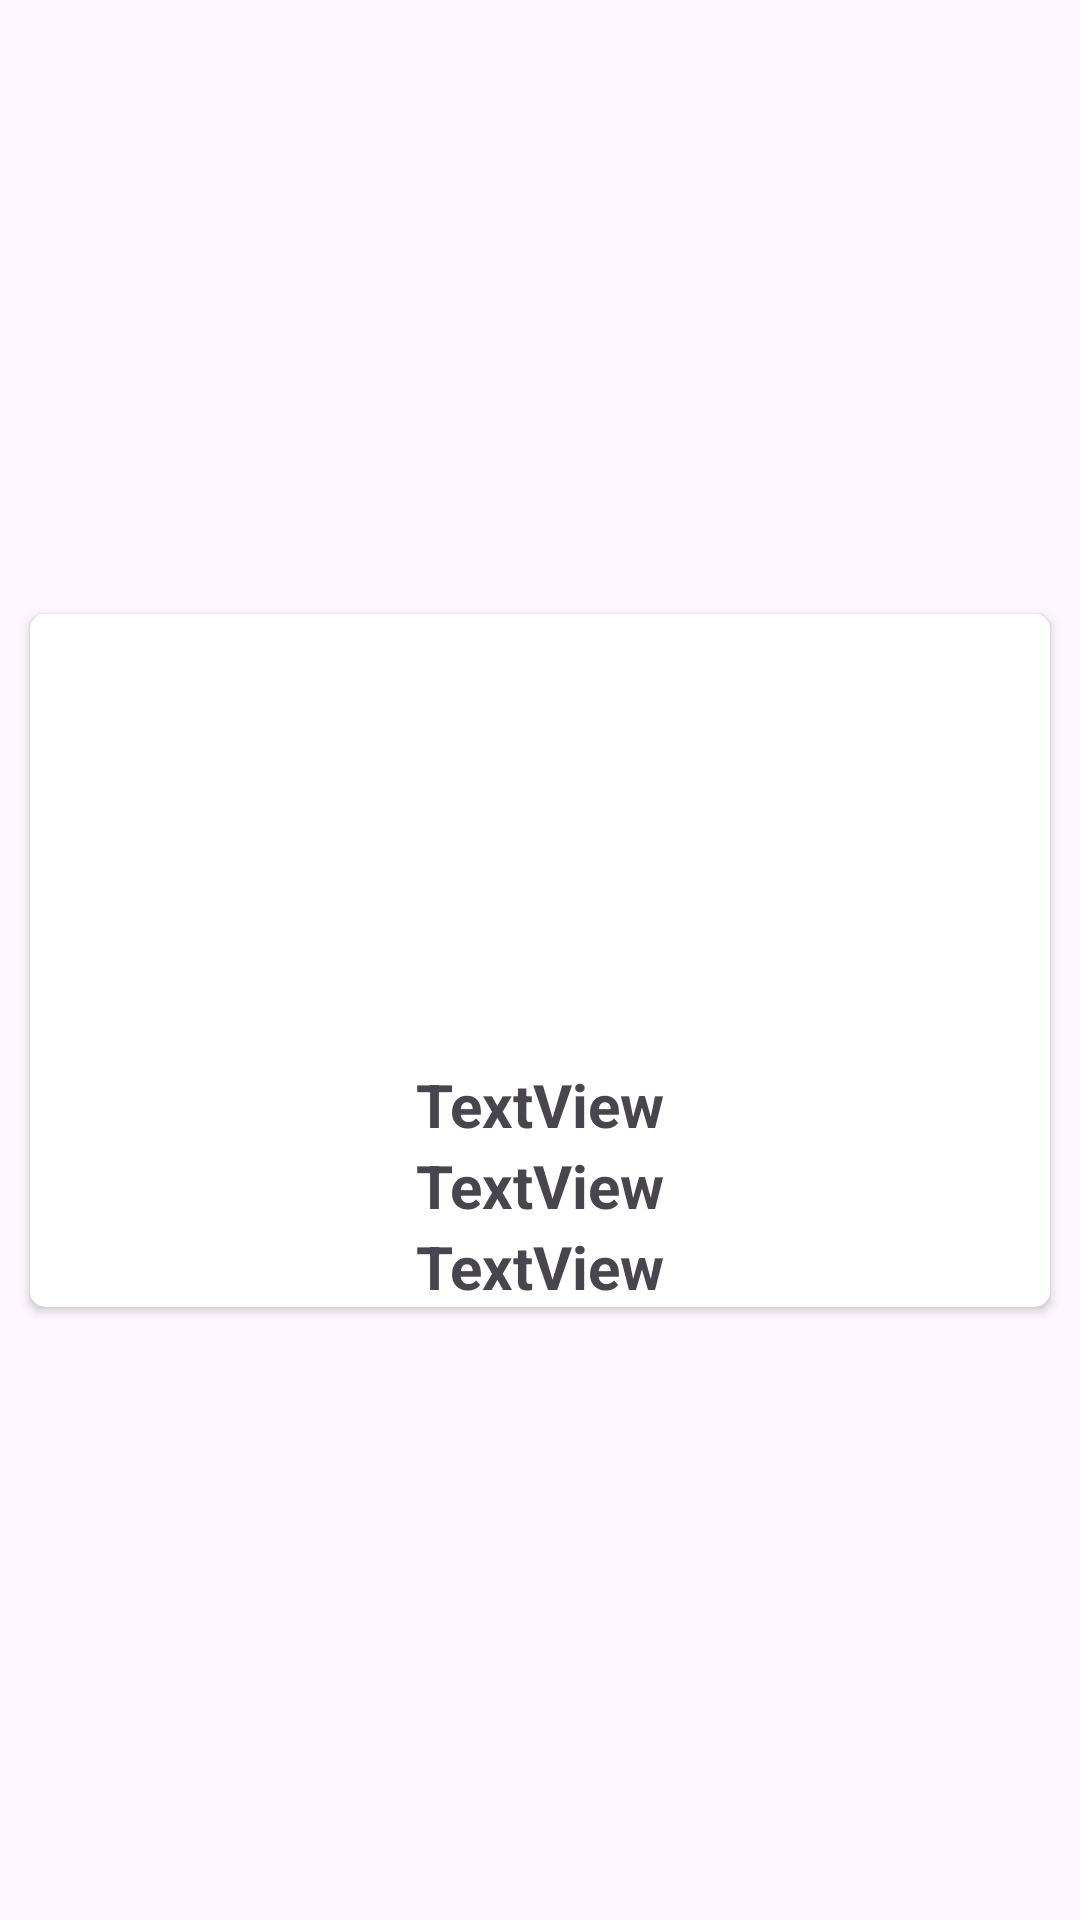

Here is an Android app screen rendered from its layout file. Give the layout XML and the strings, colors and styles it references.
<!-- AndroidManifest.xml: application theme Theme.UsersInfo -->
<!-- res/layout/user_item.xml -->
<?xml version="1.0" encoding="utf-8"?>
<androidx.constraintlayout.widget.ConstraintLayout xmlns:android="http://schemas.android.com/apk/res/android"
    xmlns:app="http://schemas.android.com/apk/res-auto"
    xmlns:tools="http://schemas.android.com/tools"
    android:layout_width="match_parent"
    android:layout_height="wrap_content">

    <androidx.cardview.widget.CardView
        android:layout_width="0dp"
        android:layout_height="wrap_content"
        android:layout_margin="10dp"
        app:cardCornerRadius="5dp"
        app:layout_constraintBottom_toBottomOf="parent"
        app:layout_constraintEnd_toEndOf="parent"
        app:layout_constraintStart_toStartOf="parent"
        app:layout_constraintTop_toTopOf="parent">

        <LinearLayout
            android:layout_width="match_parent"
            android:layout_height="match_parent"
            android:orientation="vertical">

            <ImageView
                android:id="@+id/imageView"
                android:layout_width="match_parent"
                android:layout_height="150dp"
                tools:srcCompat="@tools:sample/avatars"

                />

            <TextView
                android:id="@+id/textViewName"
                android:layout_width="match_parent"
                android:layout_height="wrap_content"
                android:gravity="center"
                android:text="TextView"
                android:textSize="20sp"
                android:textStyle="bold" />

            <TextView
                android:id="@+id/textViewAddress"
                android:layout_width="match_parent"
                android:layout_height="wrap_content"
                android:gravity="center"
                android:text="TextView"
                android:textSize="20sp"
                android:textStyle="bold" />

            <TextView
                android:id="@+id/textViewPhone"
                android:layout_width="match_parent"
                android:layout_height="wrap_content"
                android:gravity="center"
                android:text="TextView"
                android:textSize="20sp"
                android:textStyle="bold" />
        </LinearLayout>
    </androidx.cardview.widget.CardView>
</androidx.constraintlayout.widget.ConstraintLayout>
<!-- resources referenced by this layout -->
<resources>
  <style name="Theme.UsersInfo" parent="Base.Theme.UsersInfo" />
  <style name="Base.Theme.UsersInfo" parent="Theme.Material3.DayNight.NoActionBar">
          
          
      </style>
</resources>
